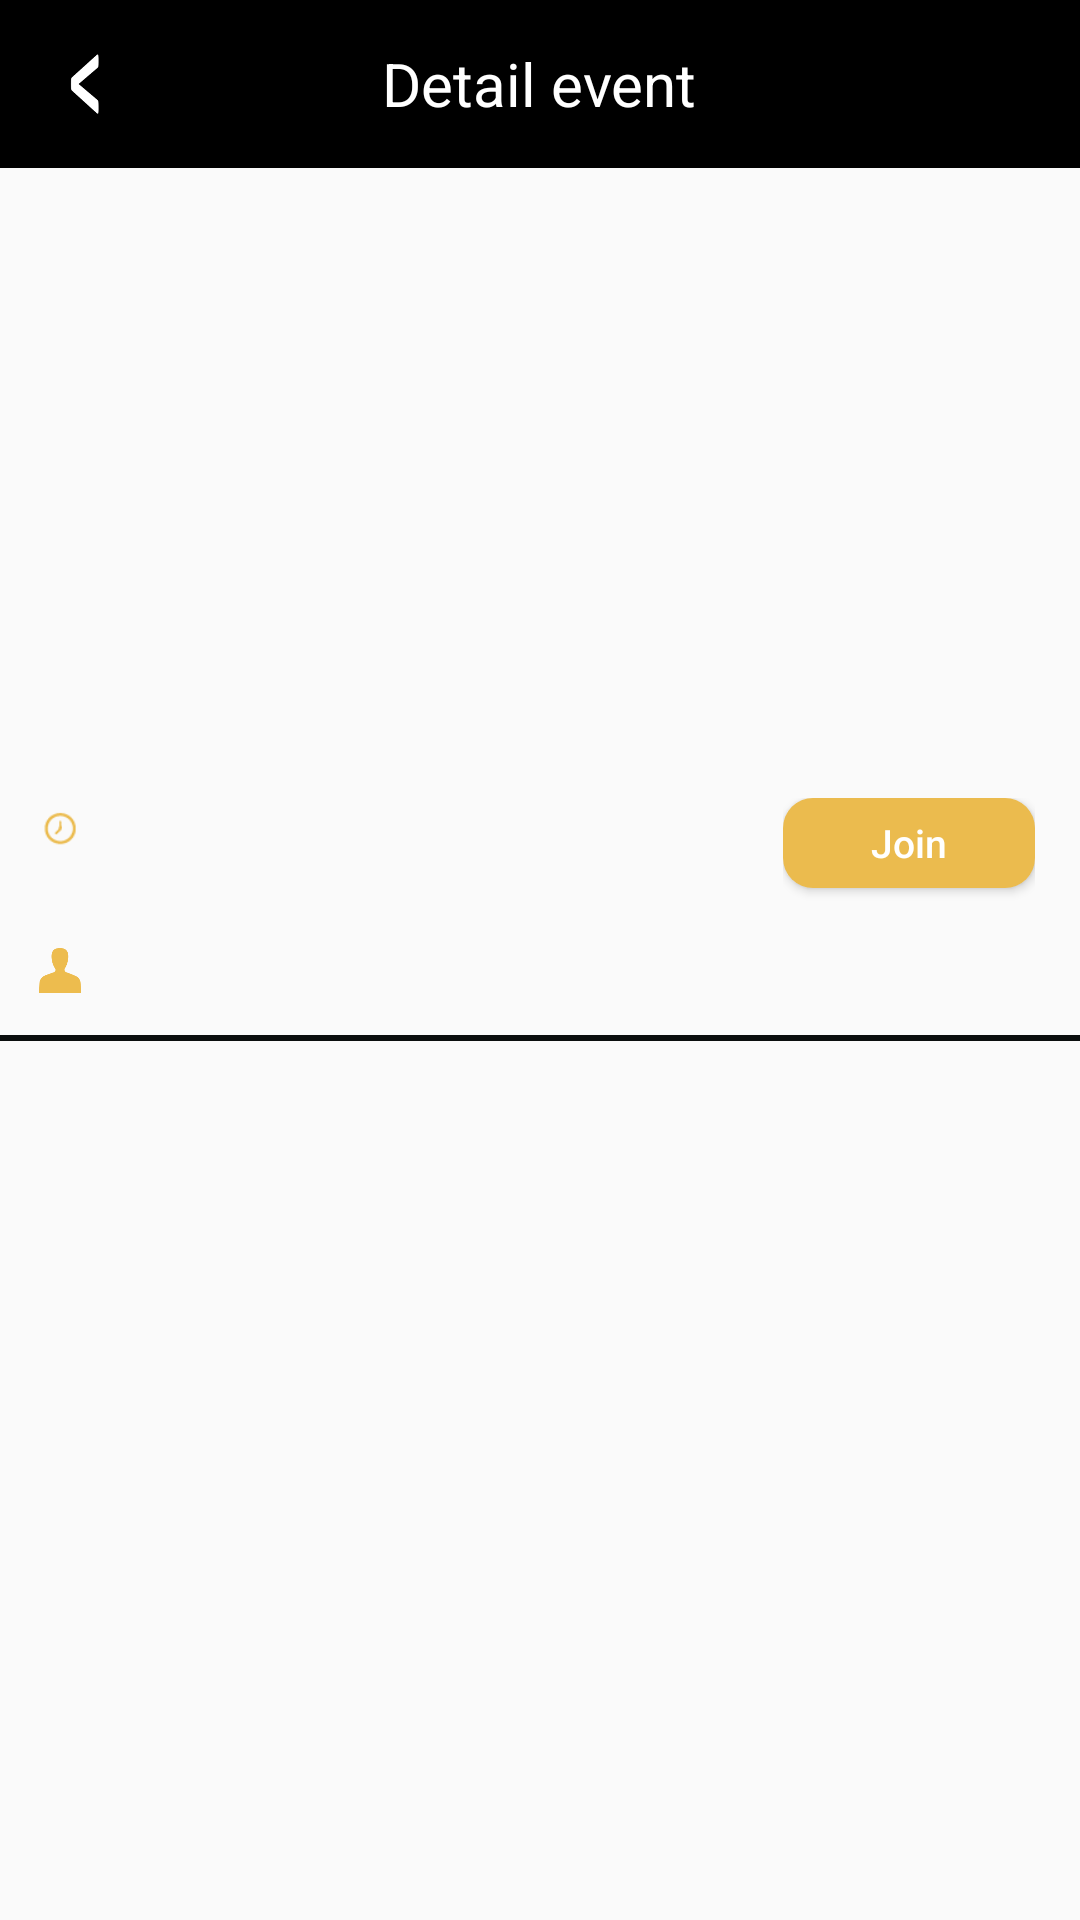

Here is an Android app screen rendered from its layout file. Give the layout XML and the strings, colors and styles it references.
<!-- AndroidManifest.xml: application theme AppTheme -->
<!-- res/layout/activity_detail_event.xml -->
<?xml version="1.0" encoding="utf-8"?>
<LinearLayout xmlns:android="http://schemas.android.com/apk/res/android"
    xmlns:tools="http://schemas.android.com/tools"
    android:id="@+id/activity_detail_event"
    android:layout_width="match_parent"
    android:layout_height="wrap_content"
    android:orientation="vertical"
    tools:context=".event.view.DetailEventActivity">

    
    <RelativeLayout
        android:layout_width="match_parent"
        android:layout_height="?attr/actionBarSize"
        android:background="@color/black">

        <LinearLayout
            android:id="@+id/linear_img_back"
            android:layout_width="60dp"
            android:layout_height="match_parent"
            android:layout_alignParentLeft="true"
            android:layout_centerVertical="true">

            <ImageView
                android:id="@+id/imgback"
                android:layout_width="20dp"
                android:layout_height="20dp"
                android:layout_gravity="left|center"
                android:layout_marginLeft="20dp"
                android:src="@drawable/iconback" />
        </LinearLayout>


        <TextView
            android:layout_width="wrap_content"
            android:layout_height="wrap_content"
            android:layout_centerInParent="true"
            android:text="@string/detailEvent"
            android:textColor="@color/white"
            android:textSize="20dp" />

    </RelativeLayout>

    <ScrollView
        android:layout_width="match_parent"
        android:layout_height="wrap_content">

        <LinearLayout xmlns:android="http://schemas.android.com/apk/res/android"
            android:layout_width="match_parent"
            android:layout_height="match_parent"
            android:orientation="vertical">

            <LinearLayout
                android:layout_width="match_parent"
                android:layout_height="wrap_content"
                android:orientation="horizontal"
                android:weightSum="5">

                <ImageView
                    android:id="@+id/img_detail_event_logo"
                    android:layout_width="0dp"
                    android:layout_height="40dp"
                    android:layout_weight="1.5" />

                <TextView
                    android:id="@+id/txt_detail_event_title"
                    android:layout_width="0dp"
                    android:layout_height="match_parent"
                    android:layout_marginLeft="5dp"
                    android:layout_weight="3.5"
                    android:gravity="left|center"
                    android:textColor="@color/colorBSN"
                    android:textSize="@dimen/text_size_header"
                    android:textStyle="bold" />
            </LinearLayout>

            <ImageView
                android:id="@+id/img_detail_event_poster"
                android:layout_width="match_parent"
                android:layout_height="150dp"
                android:scaleType="fitXY" />

            <LinearLayout
                android:layout_width="match_parent"
                android:layout_height="wrap_content"
                android:layout_marginTop="20dp"
                android:orientation="horizontal"
                android:weightSum="4">

                <LinearLayout
                    android:layout_width="0dp"
                    android:layout_height="wrap_content"
                    android:layout_marginLeft="10dp"
                    android:layout_weight="3"
                    android:orientation="vertical">

                    <TableLayout
                        android:layout_width="wrap_content"
                        android:layout_height="wrap_content">

                        <TableRow>

                            <ImageView
                                android:layout_width="20dp"
                                android:layout_height="20dp"
                                android:src="@drawable/icontime" />

                            <TextView
                                android:id="@+id/txt_detail_event_time"
                                android:layout_width="wrap_content"
                                android:layout_height="wrap_content"
                                android:layout_marginLeft="10dp"

                                android:textColor="@color/black" />
                        </TableRow>

                        <TableRow android:layout_marginTop="5dp">

                            <ImageView
                                android:layout_width="20dp"
                                android:layout_height="20dp"
                                android:src="@drawable/map" />

                            <TextView
                                android:id="@+id/txt_detail_event_address"
                                android:layout_width="wrap_content"
                                android:layout_height="wrap_content"
                                android:layout_marginLeft="10dp"
                                android:textColor="@color/black" />
                        </TableRow>

                        <TableRow android:layout_marginTop="5dp">

                            <ImageView
                                android:layout_width="15dp"
                                android:layout_height="15dp"
                                android:src="@drawable/icon_user" />

                            <TextView
                                android:id="@+id/txt_detail_event_number"
                                android:layout_width="wrap_content"
                                android:layout_height="wrap_content"
                                android:layout_marginLeft="10dp"
                                android:textColor="@color/black" />
                        </TableRow>
                    </TableLayout>

                </LinearLayout>

                <LinearLayout
                    android:layout_width="0dp"
                    android:layout_height="match_parent"
                    android:layout_marginRight="15dp"
                    android:layout_weight="1">

                    <Button
                        android:id="@+id/btnjoin"
                        android:layout_width="80dp"
                        android:layout_height="30dp"
                        android:layout_weight="1"
                        android:background="@drawable/boder_button"
                        android:text="@string/join"
                        android:textAllCaps="false"
                        android:textColor="#ffffff"
                        android:textSize="13dp" />
                </LinearLayout>


            </LinearLayout>

            <View
                android:layout_width="match_parent"
                android:layout_height="2dp"
                android:layout_marginTop="10dp"
                android:background="@color/colorPrimaryDark" />

            <TextView
                android:id="@+id/txt_detail_event_info"
                android:layout_width="wrap_content"
                android:layout_height="wrap_content"
                android:layout_marginLeft="10dp"
                android:layout_marginRight="10dp"
                android:layout_marginTop="10dp"
                android:textColor="@color/black" />

            <ImageView
                android:id="@+id/img_detail_event_imgdetail"
                android:layout_width="match_parent"
                android:layout_height="wrap_content"
                android:layout_marginBottom="10dp"
                android:layout_marginLeft="10dp"
                android:layout_marginRight="10dp"
                android:layout_marginTop="10dp"
                android:scaleType="fitXY" />

        </LinearLayout>
    </ScrollView>


</LinearLayout>
<!-- res/layout/toolbarback.xml (included above) -->
<?xml version="1.0" encoding="utf-8"?>
<android.support.design.widget.AppBarLayout xmlns:android="http://schemas.android.com/apk/res/android"
    xmlns:app="http://schemas.android.com/apk/res-auto"
    android:layout_width="match_parent"
    android:layout_height="wrap_content"
    android:fitsSystemWindows="true"
    android:theme="@style/Theme.AppCompat.NoActionBar">

    <android.support.v7.widget.Toolbar
        android:id="@+id/toolbarback"
        android:layout_width="match_parent"
        android:layout_height="?attr/actionBarSize"
        android:background="@color/colorPrimaryDark"
        app:popupTheme="@style/Theme.AppCompat.NoActionBar"
        app:titleTextAppearance="@style/Toolbar.TitleText">


        <RelativeLayout
            android:id="@+id/linear_img_back"
            android:layout_width="60dp"
            android:layout_height="match_parent">

            <ImageView
                android:id="@+id/imgback"
                android:layout_width="20dp"
                android:layout_height="20dp"
                android:layout_centerVertical="true"
                android:layout_gravity="right"
                android:src="@drawable/iconback" />
        </RelativeLayout>

        <TextView
            android:id="@+id/titletoolbar"
            style="@style/TextAppearance.AppCompat.Widget.ActionBar.Title.Inverse"
            android:layout_width="wrap_content"
            android:layout_height="fill_parent"
            android:layout_gravity="center"
            android:gravity="center_vertical"
            android:orientation="horizontal"
            android:textColor="#ffffff"
            android:textSize="17dp" />

    </android.support.v7.widget.Toolbar>

</android.support.design.widget.AppBarLayout>
<!-- resources referenced by this layout -->
<resources>
  <color name="black">#000000</color>
  <color name="colorBSN">#ebbb4e</color>
  <color name="colorPrimaryDark">#0B0E0E</color>
  <color name="white">#FFFFFF</color>
  <dimen name="text_size_header">20dp</dimen>
  <!-- drawable boder_button (drawable) -->
  <?xml version="1.0" encoding="utf-8"?>
  <shape xmlns:android="http://schemas.android.com/apk/res/android"
      android:shape="rectangle">
  
      <corners android:radius="10dp" />
      <gradient
          android:angle="90"
          android:centerColor="@color/colorBSN"
          android:endColor="@color/colorBSN"
          android:startColor="@color/colorBSN" />
  </shape>
  <!-- drawable icon_user: png bitmap (drawable, 8622 bytes) -->
  <!-- drawable iconback: png bitmap (drawable, 9423 bytes) -->
  <!-- drawable icontime: png bitmap (drawable, 665 bytes) -->
  <string name="detailEvent">Detail event</string>
  <string name="join">Join</string>
  <style name="Toolbar.TitleText" parent="TextAppearance.Widget.AppCompat.Toolbar.Title">
          <item name="android:textSize">16dp</item>
      </style>
  <style name="AppTheme" parent="Theme.AppCompat.Light.DarkActionBar">
          
          <item name="colorPrimary">@color/colorPrimary</item>
          <item name="colorPrimaryDark">@color/colorPrimaryDark</item>
          <item name="colorAccent">@color/colorAccent</item>
          <item name="windowActionBar">false</item>
          <item name="windowNoTitle">true</item>
  
      </style>
  <color name="colorPrimary">#606060</color>
  <color name="colorAccent">#000</color>
</resources>
